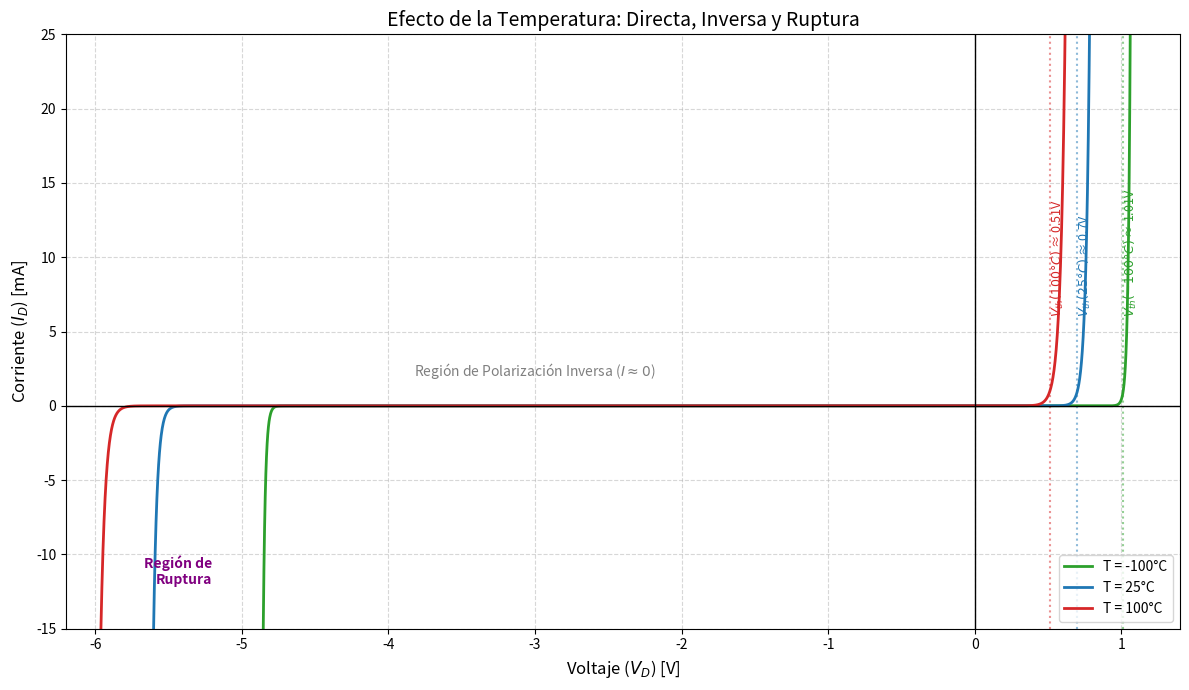

Python code for this plot:
"""
DIO-gen-curva-temperatura.py
─────────────────────────────
Genera gráfica COMBINADA del efecto de la temperatura en el diodo
(regiones directa, inversa y ruptura en una sola figura).

Nomenclatura de salida (en 01-Circuitos-Diodos/media/generated/):
  DIO-curva-temp-01-combinada.png

  Convención: {PREFIJO}-{tema}-{NN}-{descriptor}.png
    • PREFIJO    = módulo (DIO)
    • tema       = concepto físico (curva-temp)
    • NN         = secuencia global (01 = combinada)
    • descriptor = contenido

Modelo:
  ► Región Directa: Is(T) calibrada al coeficiente empírico del Vth
    (−2.5 mV/°C) para obtener los voltajes de umbral correctos.
  ► Región Inversa/Ruptura: Is empírica ("se duplica cada 10°C").

  Véase DIO-gen-curva-temperatura-split.py para detalles del modelo.

Ejecutar desde la raíz del repositorio:
  python 00-META/tools/DIO-gen-curva-temperatura.py
"""

import numpy as np
import matplotlib
matplotlib.use('Agg')
import matplotlib.pyplot as plt
import os

# ════════════════════════════════════════════════════════════════
#  CONFIGURACIÓN
# ════════════════════════════════════════════════════════════════
OUTPUT_DIR = os.path.join("01-Circuitos-Diodos", "media", "generated")
os.makedirs(OUTPUT_DIR, exist_ok=True)
DPI = 150

# ════════════════════════════════════════════════════════════════
#  CONSTANTES Y PARÁMETROS
# ════════════════════════════════════════════════════════════════
K_B = 1.380649e-23
Q_E = 1.60217663e-19

VTH_REF  = 0.7
T_REF    = 25
KTC      = -2.5e-3
N        = 1
VBR_NOM  = -5.0
ALPHA_BR = 0.001
IS_REF   = 1e-12
I_CAL    = 1e-3

# ════════════════════════════════════════════════════════════════
#  FUNCIONES
# ════════════════════════════════════════════════════════════════
def Vt(T_c):
    return K_B * (T_c + 273.15) / Q_E

def Vth(T_c):
    return VTH_REF + KTC * (T_c - T_REF)

def Is_calibrada(T_c):
    return I_CAL / (np.exp(Vth(T_c) / (N * Vt(T_c))) - 1)

def Is_empirica(T_c):
    return IS_REF * 2 ** ((T_c - T_REF) / 10)

def diode_current_combined(V, T_c):
    """
    Modelo híbrido para la gráfica combinada:
    • V > 0  → Is calibrada  (Vth correcto)
    • V ≤ 0  → Is empírica   (fuga y ruptura visibles)
    """
    vt_val  = Vt(T_c)
    Vbr_T   = VBR_NOM * (1 + ALPHA_BR * (T_c - T_REF))
    Is_fwd  = Is_calibrada(T_c)
    Is_inv  = Is_empirica(T_c)

    i_total = np.zeros_like(V)
    for idx, v in enumerate(V):
        if v > 0:
            arg = min(v / (N * vt_val), 100)
            i_total[idx] = Is_fwd * (np.exp(arg) - 1)
        else:
            arg_fwd = max(v / (N * vt_val), -100)
            i_fwd = Is_inv * (np.exp(arg_fwd) - 1)
            arg_br = min(-(v - Vbr_T) / (N * vt_val), 100)
            i_br = -Is_inv * np.exp(arg_br)
            i_total[idx] = i_fwd + i_br
    return i_total

# ════════════════════════════════════════════════════════════════
#  DEFINIR CASOS
# ════════════════════════════════════════════════════════════════
temps = [
    {"T": -100, "label": "-100°C (Frío)",    "color": "#2ca02c", "vth": round(Vth(-100), 2)},
    {"T":   25, "label":  "25°C (Ambiente)",  "color": "#1f77b4", "vth": round(Vth(25), 2)},
    {"T":  100, "label": "100°C (Caliente)",  "color": "#d62728", "vth": round(Vth(100), 2)},
]

# ════════════════════════════════════════════════════════════════
#  GRAFICAR
# ════════════════════════════════════════════════════════════════
v = np.linspace(-6.0, 1.3, 5000)
fig, ax = plt.subplots(figsize=(12, 7))

for t in temps:
    i = diode_current_combined(v, t["T"])
    ax.plot(v, i * 1e3, color=t["color"], linewidth=2,
            label=f'T = {t["T"]}°C')

    # Línea punteada y etiqueta en Vth
    if t["vth"] < 1.2:
        ax.axvline(t["vth"], color=t["color"], linestyle=":", alpha=0.5)
        ax.text(t["vth"], 6,
                f'$V_{{th}}({t["T"]}°C)$ ≈ {t["vth"]}V',
                rotation=90, va="bottom", color=t["color"], fontsize=9)

ax.set_title("Efecto de la Temperatura: Directa, Inversa y Ruptura", fontsize=14)
ax.set_xlabel("Voltaje ($V_D$) [V]", fontsize=12)
ax.set_ylabel("Corriente ($I_D$) [mA]", fontsize=12)

ax.axhline(0, color="black", linewidth=1)
ax.axvline(0, color="black", linewidth=1)
ax.grid(True, linestyle="--", alpha=0.5)
ax.legend(loc="lower right")

ax.set_ylim(-15, 25)
ax.set_xlim(-6.2, 1.4)

ax.text(-3.0, 2, "Región de Polarización Inversa ($I \\approx 0$)",
        ha="center", fontsize=10, style="italic", color="gray")
ax.text(-5.2, -12, "Región de\nRuptura",
        ha="right", fontsize=10, fontweight="bold", color="purple")

fig.tight_layout()
fname = "DIO-curva-temp-01-combinada.png"
fig.savefig(os.path.join(OUTPUT_DIR, fname), dpi=DPI)
plt.close(fig)
print(f"  ✓ {fname}")
